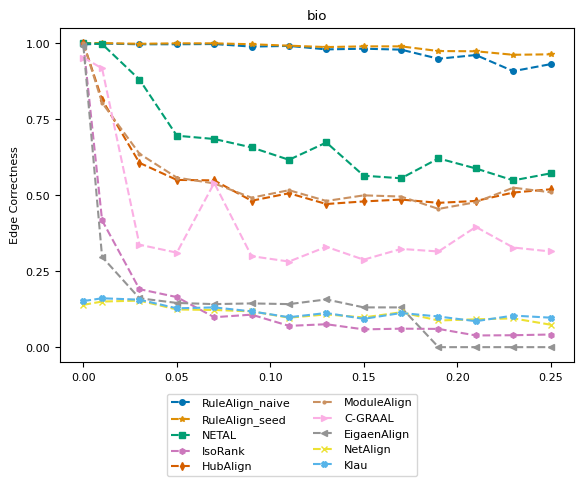

Here is the Python script that generated this plot: (Note: this script raises an exception after producing the figure.)
import numpy as np
import matplotlib.pyplot as plt
from matplotlib import rc
# consistent colors
from matplotlib.colors import ListedColormap
import seaborn as sns

# rc('text', usetex=True)
rc('font',**{'family':'serif','serif':['Computer Modern Roman'], 'size':8})

title = "bio"
ylabel = "Edge Correctness"
plot_name = "bio_ec_plot.pdf"
network_type = "real_network"

x = [0, 0.01, 0.03, 0.05, 0.07, 0.09, 0.11, 0.13, 0.15, 0.17, 0.19, 0.21, 0.23, 0.25]
y_naive = [0.995385, 0.998462, 0.996154, 0.996154, 0.996923, 0.988462, 0.990769, 0.979231, 0.981538, 0.978462, 0.948462, 0.960769, 0.907692, 0.930769]
y_seed = [1, 1, 0.997692, 0.999231, 0.999231, 0.996154, 0.991538, 0.986923, 0.989231, 0.989231, 0.973846, 0.973077, 0.961538, 0.963077]
y_netal = [1, 0.996923, 0.88, 0.695385, 0.684615, 0.656923, 0.616154, 0.673077, 0.563846, 0.555385, 0.620769, 0.587692, 0.548462, 0.571538]
y_isorank = [0.996923, 0.416923, 0.190769, 0.164615, 0.0984615, 0.106923, 0.07, 0.0753846, 0.0584615, 0.0607692, 0.06, 0.0384615, 0.0392308, 0.0415385, ]
y_hubalign = [1, 0.813846, 0.606154, 0.55, 0.548462, 0.481538, 0.506154, 0.470769, 0.479231, 0.485385, 0.474615, 0.480769, 0.508462, 0.519231]
y_modulealign = [1, 0.803846, 0.636154, 0.5576, 0.538462, 0.491538, 0.516154, 0.480769, 0.499231, 0.495385, 0.454615, 0.476769, 0.524462, 0.509231]
y_cgraal = [0.952308, 0.916923, 0.336923, 0.310769, 0.54, 0.299231, 0.281538, 0.33, 0.287692, 0.323077, 0.314615, 0.395385, 0.327692, 0.314615]
y_eigenalign = [0.991538, 0.296923, 0.160769, 0.145385, 0.141538, 0.143846, 0.141538, 0.156923, 0.130769, 0.130769, 0, 0, 0, 0]
y_netalign = [0.139231, 0.15, 0.153077, 0.123846, 0.122308, 0.117692, 0.0969231, 0.107692, 0.0976923, 0.114615, 0.0876923, 0.0915385, 0.0946154, 0.0738462]
y_klau = [0.151538, 0.160769, 0.156154, 0.127692, 0.130769, 0.117692, 0.0984615, 0.112308, 0.0930769, 0.112308, 0.100769, 0.0853846, 0.103846, 0.0969231]


cmap = ListedColormap(sns.color_palette("colorblind", 10))
markersize = 4
style = {
        'RuleAlign_naive':  {'color': cmap(0), 'marker': 'o', 'linestyle': '--', 'markersize': markersize},
        'RuleAlign_seed':   {'color': cmap(1), 'marker': '*', 'linestyle': '--', 'markersize': markersize},
        'NETAL':            {'color': cmap(2), 'marker': 's', 'linestyle': '--', 'markersize': markersize},
        'IsoRank':          {'color': cmap(4), 'marker': 'h', 'linestyle': '--', 'markersize': markersize},
        'HubAlign':         {'color': cmap(3), 'marker': 'd', 'linestyle': '--', 'markersize': markersize},
        'ModuleAlign':      {'color': cmap(5), 'marker': '.', 'linestyle': '--', 'markersize': markersize},
        'C-GRAAL':          {'color': cmap(6), 'marker': '>', 'linestyle': '--', 'markersize': markersize},
        'EigaenAlign':       {'color': cmap(7), 'marker': '<', 'linestyle': '--', 'markersize': markersize},
        "NetAlign":         {'color': cmap(8), 'marker': 'x', 'linestyle': '--', 'markersize': markersize},
        "Klau":             {'color': cmap(9), 'marker': 'X', 'linestyle': '--', 'markersize': markersize},
        }

nrows = 1
f, ax = plt.subplots(nrows, 1)

ax.set_title(title)
ax.set_ylabel(ylabel)
ax.set_yticks(np.arange(0, 1.1, step=0.25))
ax.plot(x, y_naive, **style['RuleAlign_naive'])
ax.plot(x, y_seed, **style['RuleAlign_seed'])
ax.plot(x, y_netal, **style['NETAL'])
ax.plot(x, y_isorank, **style['IsoRank'])
ax.plot(x, y_hubalign, **style['HubAlign'])
ax.plot(x, y_modulealign, **style['ModuleAlign'])
ax.plot(x, y_cgraal, **style['C-GRAAL'])
ax.plot(x, y_eigenalign, **style['EigaenAlign'])
ax.plot(x, y_netalign, **style['NetAlign'])
ax.plot(x, y_klau, **style['Klau'])

from matplotlib.lines import Line2D
legend_elem = [Line2D([0], [0], label=method, **kwargs) for method, kwargs in style.items()]
f.legend(handles=legend_elem, loc='lower center', ncol=2)

f.subplots_adjust(bottom=0.90, left=.175, right=1.0, top=.94)

plt.tight_layout()
f.subplots_adjust(bottom=0.24, hspace=0.6, wspace=0.35, right=0.9)
plt.show()
plt.savefig('plots/' + network_type + "/" + plot_name)
